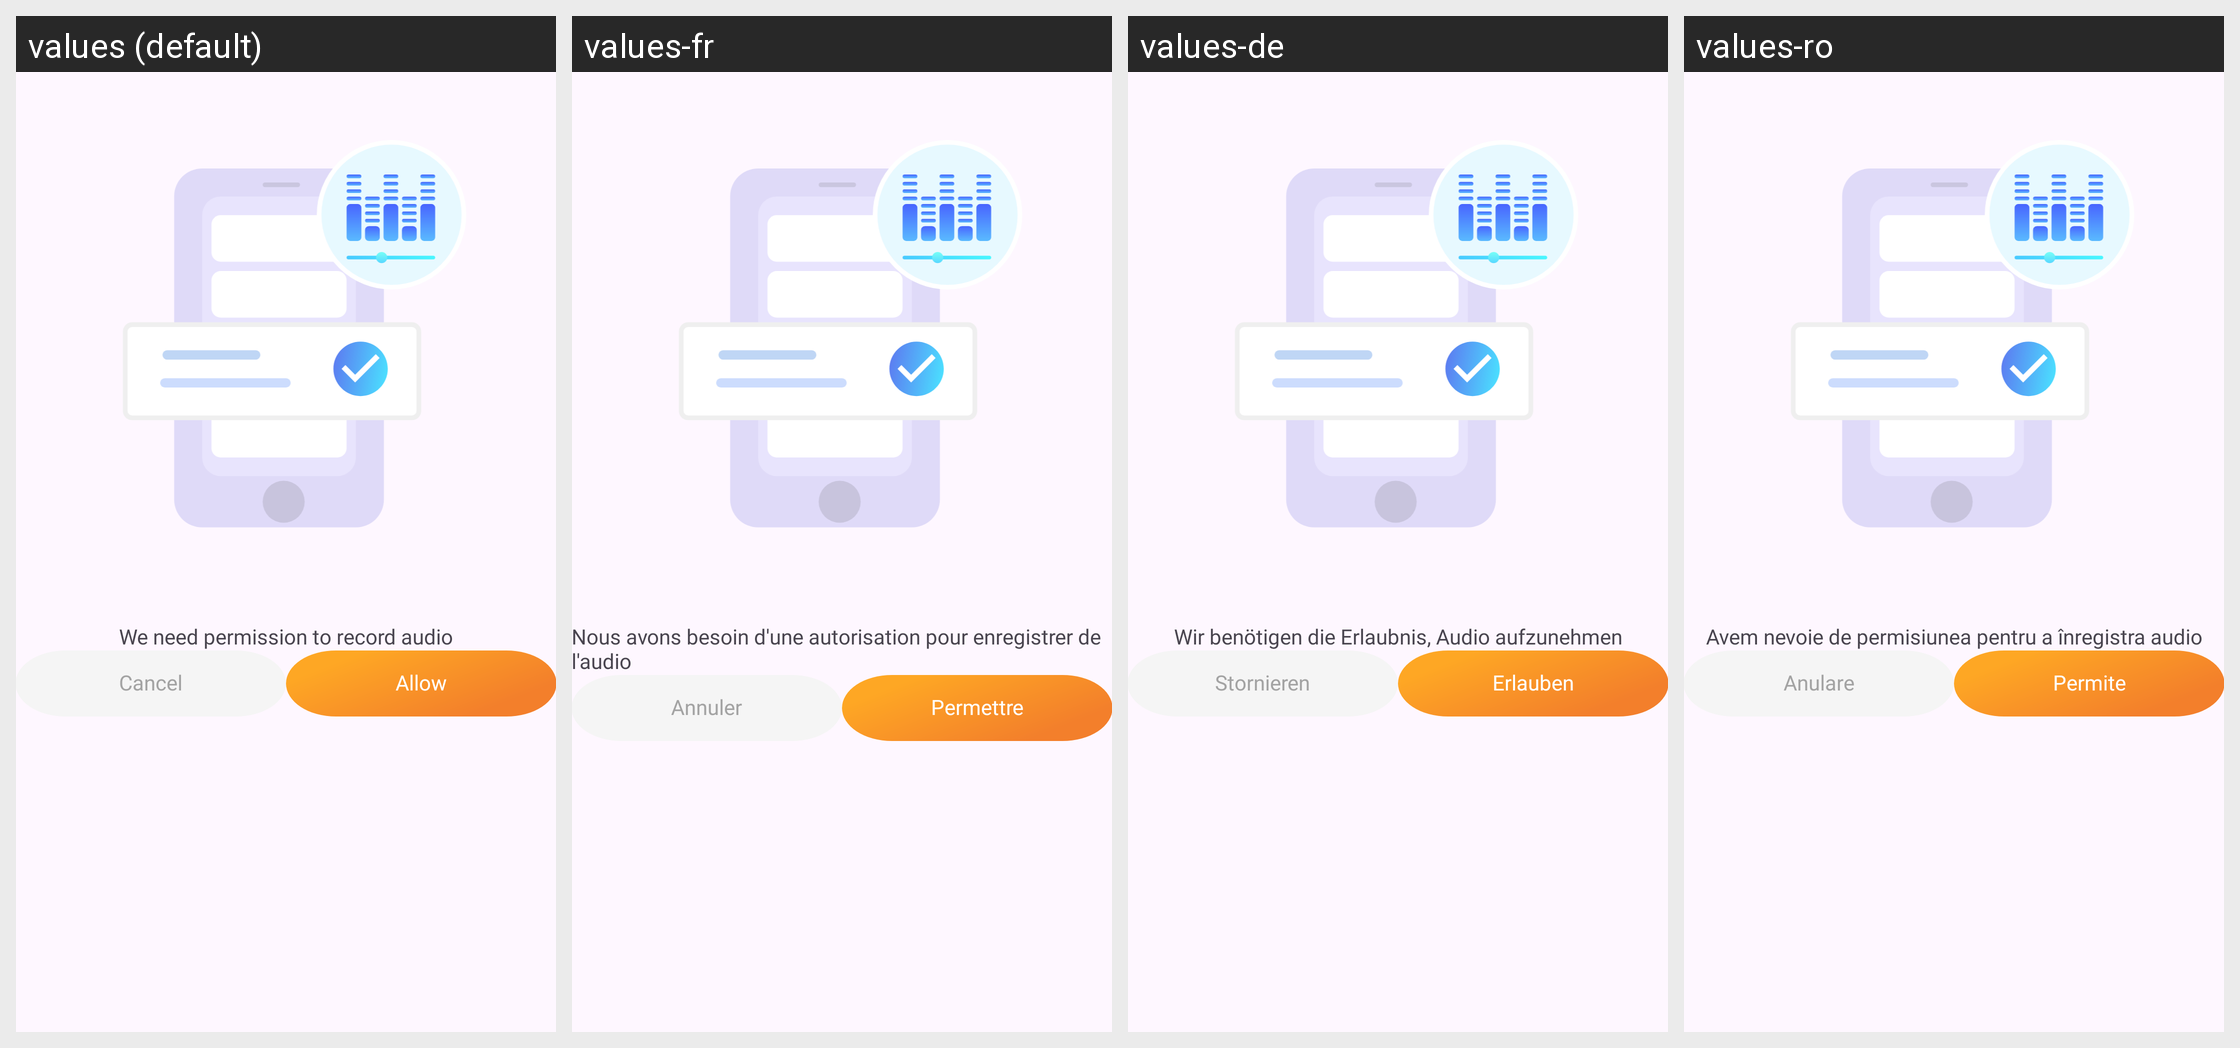

Locale-by-locale string values for the Android screen shown in this grid:
Android screen res/layout/dialog_record_pms.xml rendered under 4 locales, left to right: values (default), values-fr, values-de, values-ro. Device: Nexus 5 (rendered at 1080×1920; each locale shown at half size, 540×960, under a caption strip naming it); theme Theme.App.
Other locales in the repository, not shown: values-ar, values-bg, values-cs, values-el, values-es, values-hi, values-id, values-in, values-it, values-ja, values-ko, values-nl, values-pl, values-pt, values-ru, values-sv, values-th, values-vi, values-zh-rCN, values-zh-rTW.
Strings drawn on this screen, with the default value and each locale's value (text and hints the layout hard-codes, and strings that could not be matched under every locale, appear in the picture but are not listed):

txt_record_pms
  values: We need permission to record audio
  values-fr: Nous avons besoin d'une autorisation pour enregistrer de l'audio
  values-de: Wir benötigen die Erlaubnis, Audio aufzunehmen
  values-ro: Avem nevoie de permisiunea pentru a înregistra audio

cancel
  values: Cancel
  values-fr: Annuler
  values-de: Stornieren
  values-ro: Anulare

allow
  values: Allow
  values-fr: Permettre
  values-de: Erlauben
  values-ro: Permite
